Image classification data set "artifacts" (shiva9063/plant_disease_finding on GitHub). Class labels (8): apple apple scab, apple black rot, apple cedar apple rust, apple healthy, grape black rot, grape esca black measles, grape leaf blight (isariopsis leaf spot), grape healthy.

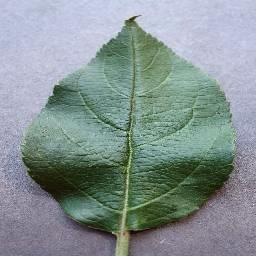
Label: apple healthy

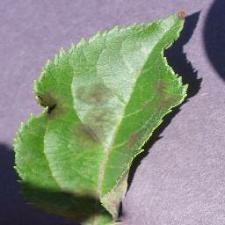
Label: apple apple scab

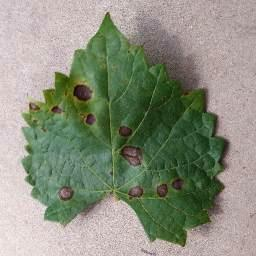
Label: grape black rot

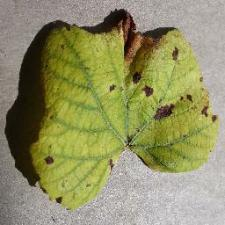
Label: grape leaf blight (isariopsis leaf spot)

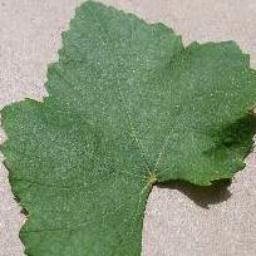
Label: grape healthy

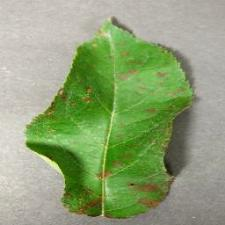
Label: apple cedar apple rust
